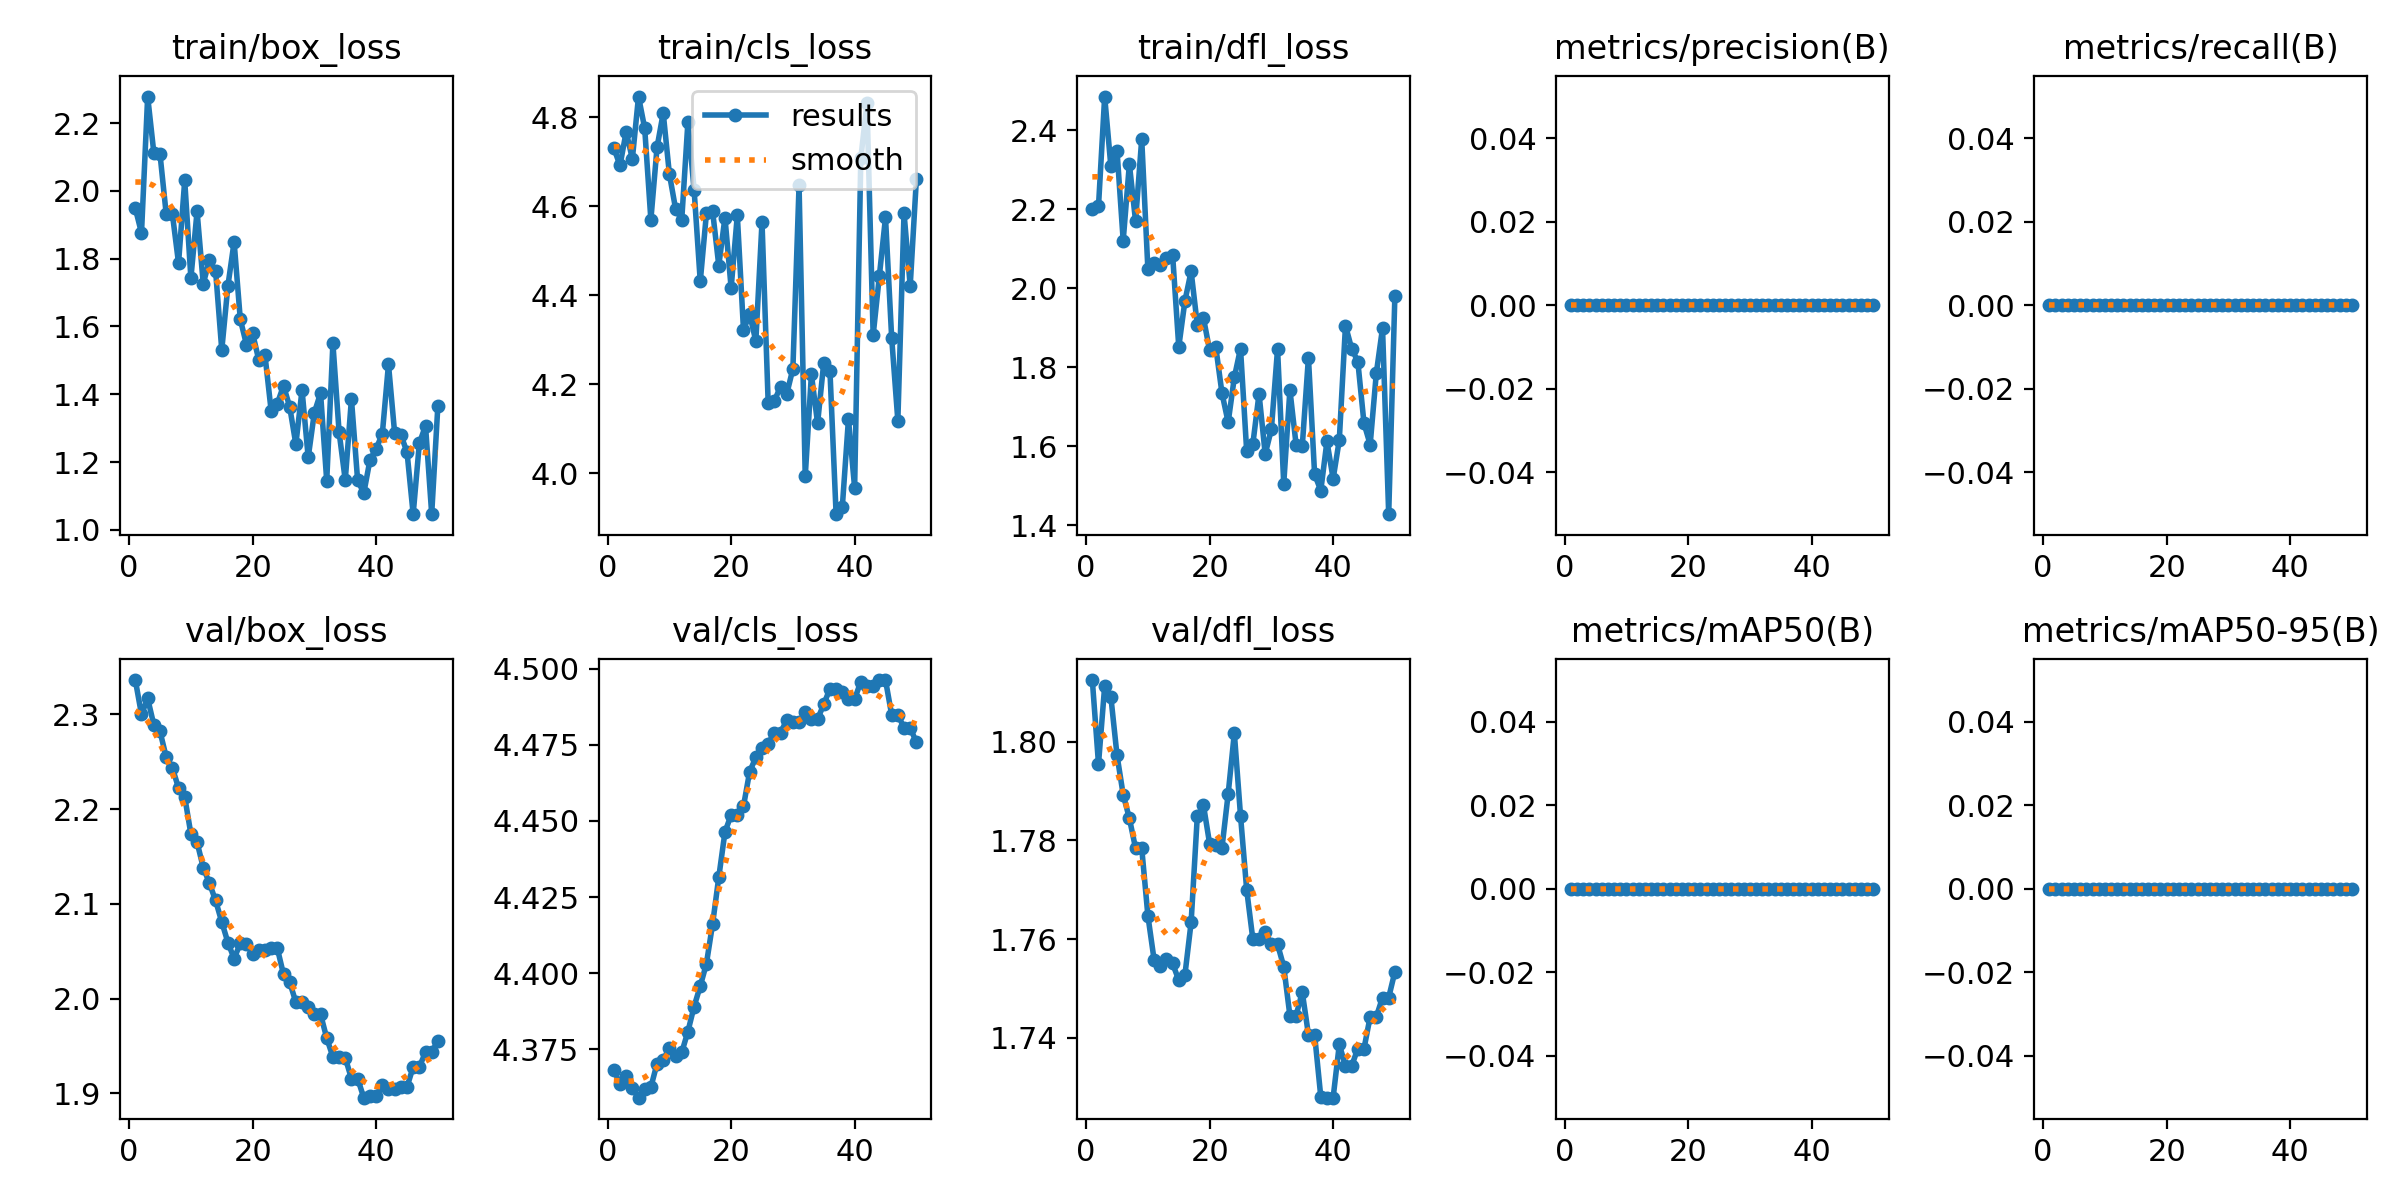

Values plotted in this chart, from the file beside it:
epoch, time, train/box_loss, train/cls_loss, train/dfl_loss, metrics/precision(B), metrics/recall(B), metrics/mAP50(B), metrics/mAP50-95(B), val/box_loss, val/cls_loss, val/dfl_loss, lr/pg0, lr/pg1, lr/pg2
1, 14.96, 1.949, 4.731, 2.2, 0, 0, 0, 0, 2.336, 4.368, 1.813, 2.78e-06, 2.78e-06, 2.78e-06
2, 28.25, 1.876, 4.692, 2.208, 0, 0, 0, 0, 2.3, 4.364, 1.796, 8.17487e-06, 8.17487e-06, 8.17487e-06
3, 40.85, 2.278, 4.768, 2.485, 0, 0, 0, 0, 2.317, 4.366, 1.811, 1.33496e-05, 1.33496e-05, 1.33496e-05
4, 55.45, 2.112, 4.707, 2.309, 0, 0, 0, 0, 2.289, 4.362, 1.809, 1.83041e-05, 1.83041e-05, 1.83041e-05
5, 68.77, 2.108, 4.847, 2.348, 0, 0, 0, 0, 2.282, 4.359, 1.797, 2.30384e-05, 2.30384e-05, 2.30384e-05
6, 82.39, 1.932, 4.776, 2.121, 0, 0, 0, 0, 2.255, 4.362, 1.789, 2.75526e-05, 2.75526e-05, 2.75526e-05
7, 96.14, 1.932, 4.57, 2.314, 0, 0, 0, 0, 2.243, 4.363, 1.784, 3.18466e-05, 3.18466e-05, 3.18466e-05
8, 109.8, 1.787, 4.733, 2.17, 0, 0, 0, 0, 2.222, 4.37, 1.778, 3.59204e-05, 3.59204e-05, 3.59204e-05
9, 122.8, 2.031, 4.81, 2.378, 0, 0, 0, 0, 2.213, 4.371, 1.778, 3.9774e-05, 3.9774e-05, 3.9774e-05
10, 135.2, 1.743, 4.673, 2.048, 0, 0, 0, 0, 2.174, 4.376, 1.765, 4.34075e-05, 4.34075e-05, 4.34075e-05
11, 148.2, 1.94, 4.595, 2.064, 0, 0, 0, 0, 2.165, 4.373, 1.756, 4.68208e-05, 4.68208e-05, 4.68208e-05
12, 161.3, 1.726, 4.57, 2.059, 0, 0, 0, 0, 2.138, 4.374, 1.755, 5.00139e-05, 5.00139e-05, 5.00139e-05
13, 174.2, 1.795, 4.79, 2.077, 0, 0, 0, 0, 2.122, 4.381, 1.756, 5.29868e-05, 5.29868e-05, 5.29868e-05
14, 187.2, 1.764, 4.638, 2.085, 0, 0, 0, 0, 2.103, 4.389, 1.755, 5.57396e-05, 5.57396e-05, 5.57396e-05
15, 199.8, 1.531, 4.431, 1.852, 0, 0, 0, 0, 2.081, 4.396, 1.752, 5.82721e-05, 5.82721e-05, 5.82721e-05
16, 213.5, 1.721, 4.584, 1.968, 0, 0, 0, 0, 2.059, 4.403, 1.753, 6.05845e-05, 6.05845e-05, 6.05845e-05
17, 226.9, 1.85, 4.589, 2.043, 0, 0, 0, 0, 2.042, 4.416, 1.763, 6.26768e-05, 6.26768e-05, 6.26768e-05
18, 240.1, 1.621, 4.467, 1.908, 0, 0, 0, 0, 2.058, 4.432, 1.785, 6.45488e-05, 6.45488e-05, 6.45488e-05
19, 253.3, 1.547, 4.575, 1.925, 0, 0, 0, 0, 2.057, 4.446, 1.787, 6.62007e-05, 6.62007e-05, 6.62007e-05
20, 265.7, 1.58, 4.416, 1.843, 0, 0, 0, 0, 2.047, 4.452, 1.779, 6.76324e-05, 6.76324e-05, 6.76324e-05
21, 279.5, 1.501, 4.58, 1.851, 0, 0, 0, 0, 2.051, 4.452, 1.779, 6.88439e-05, 6.88439e-05, 6.88439e-05
22, 293.1, 1.515, 4.322, 1.734, 0, 0, 0, 0, 2.051, 4.455, 1.779, 6.98353e-05, 6.98353e-05, 6.98353e-05
23, 305.7, 1.351, 4.357, 1.661, 0, 0, 0, 0, 2.053, 4.466, 1.789, 7.06064e-05, 7.06064e-05, 7.06064e-05
24, 318.4, 1.373, 4.297, 1.775, 0, 0, 0, 0, 2.053, 4.471, 1.802, 7.11574e-05, 7.11574e-05, 7.11574e-05
25, 331.4, 1.425, 4.564, 1.848, 0, 0, 0, 0, 2.026, 4.474, 1.785, 7.14883e-05, 7.14883e-05, 7.14883e-05
26, 343.4, 1.363, 4.157, 1.588, 0, 0, 0, 0, 2.017, 4.475, 1.77, 7.15989e-05, 7.15989e-05, 7.15989e-05
27, 356.3, 1.252, 4.163, 1.606, 0, 0, 0, 0, 1.996, 4.479, 1.76, 7.14894e-05, 7.14894e-05, 7.14894e-05
28, 369.1, 1.413, 4.194, 1.733, 0, 0, 0, 0, 1.996, 4.479, 1.76, 7.11597e-05, 7.11597e-05, 7.11597e-05
29, 382.2, 1.214, 4.178, 1.581, 0, 0, 0, 0, 1.991, 4.483, 1.761, 7.06098e-05, 7.06098e-05, 7.06098e-05
30, 395.1, 1.346, 4.235, 1.643, 0, 0, 0, 0, 1.983, 4.482, 1.759, 6.98397e-05, 6.98397e-05, 6.98397e-05
31, 407.4, 1.403, 4.647, 1.846, 0, 0, 0, 0, 1.983, 4.482, 1.759, 6.88495e-05, 6.88495e-05, 6.88495e-05
32, 420.4, 1.144, 3.993, 1.505, 0, 0, 0, 0, 1.958, 4.486, 1.754, 6.76391e-05, 6.76391e-05, 6.76391e-05
33, 433.1, 1.55, 4.222, 1.743, 0, 0, 0, 0, 1.938, 4.483, 1.744, 6.62085e-05, 6.62085e-05, 6.62085e-05
34, 445.5, 1.289, 4.112, 1.605, 0, 0, 0, 0, 1.938, 4.483, 1.744, 6.45577e-05, 6.45577e-05, 6.45577e-05
35, 457.8, 1.147, 4.248, 1.6, 0, 0, 0, 0, 1.938, 4.488, 1.749, 6.26868e-05, 6.26868e-05, 6.26868e-05
36, 469.7, 1.386, 4.231, 1.825, 0, 0, 0, 0, 1.916, 4.493, 1.741, 6.05957e-05, 6.05957e-05, 6.05957e-05
37, 482, 1.147, 3.908, 1.53, 0, 0, 0, 0, 1.916, 4.493, 1.741, 5.82844e-05, 5.82844e-05, 5.82844e-05
38, 495, 1.108, 3.923, 1.488, 0, 0, 0, 0, 1.895, 4.492, 1.728, 5.57529e-05, 5.57529e-05, 5.57529e-05
39, 508, 1.206, 4.121, 1.613, 0, 0, 0, 0, 1.897, 4.49, 1.728, 5.30013e-05, 5.30013e-05, 5.30013e-05
40, 520.6, 1.239, 3.967, 1.518, 0, 0, 0, 0, 1.897, 4.49, 1.728, 5.00294e-05, 5.00294e-05, 5.00294e-05
41, 533.4, 1.282, 4.708, 1.616, 0, 0, 0, 0, 1.909, 4.496, 1.739, 4.68374e-05, 4.68374e-05, 4.68374e-05
42, 545.7, 1.488, 4.832, 1.906, 0, 0, 0, 0, 1.905, 4.494, 1.734, 4.34253e-05, 4.34253e-05, 4.34253e-05
43, 557.5, 1.285, 4.31, 1.847, 0, 0, 0, 0, 1.905, 4.494, 1.734, 3.97929e-05, 3.97929e-05, 3.97929e-05
44, 570.1, 1.28, 4.443, 1.815, 0, 0, 0, 0, 1.907, 4.496, 1.738, 3.59404e-05, 3.59404e-05, 3.59404e-05
45, 582.7, 1.23, 4.575, 1.658, 0, 0, 0, 0, 1.907, 4.496, 1.738, 3.18677e-05, 3.18677e-05, 3.18677e-05
46, 595.2, 1.046, 4.304, 1.605, 0, 0, 0, 0, 1.928, 4.485, 1.744, 2.75748e-05, 2.75748e-05, 2.75748e-05
47, 607.8, 1.255, 4.118, 1.786, 0, 0, 0, 0, 1.928, 4.485, 1.744, 2.30618e-05, 2.30618e-05, 2.30618e-05
48, 620, 1.307, 4.585, 1.899, 0, 0, 0, 0, 1.943, 4.481, 1.748, 1.83285e-05, 1.83285e-05, 1.83285e-05
49, 632.7, 1.047, 4.421, 1.428, 0, 0, 0, 0, 1.943, 4.481, 1.748, 1.33751e-05, 1.33751e-05, 1.33751e-05
50, 645, 1.366, 4.661, 1.98, 0, 0, 0, 0, 1.955, 4.476, 1.753, 8.20156e-06, 8.20156e-06, 8.20156e-06
